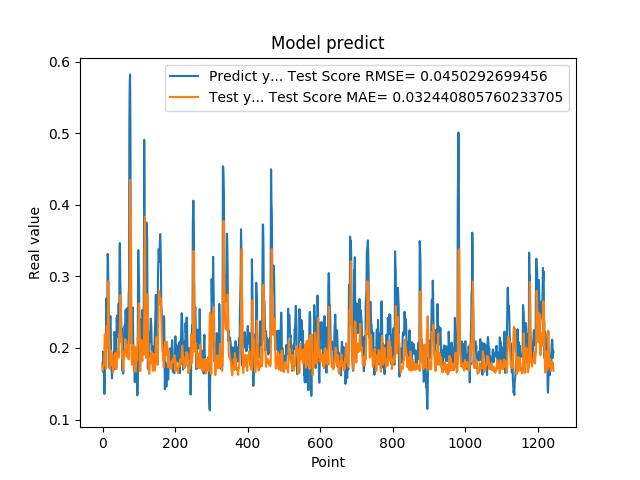

Values plotted in this chart, from the file beside it:
1.788225024940000296e-01, 1.747208970082638757e-01
1.665375530719999941e-01, 1.686103947877214682e-01
1.951155364510000489e-01, 1.745452766691520108e-01
1.929849982259999874e-01, 1.768228092419996678e-01
1.620820015670000058e-01, 1.768445821950457020e-01
1.356869190929999858e-01, 1.919508301193342537e-01
1.467041671279999959e-01, 2.188662432760143106e-01
1.972582042220000220e-01, 2.162409616740990914e-01
1.894697993989999940e-01, 1.866597084464348411e-01
1.961945891380000029e-01, 1.779681890378733422e-01
2.645494043830000086e-01, 1.713100642691221809e-01
2.692976891989999899e-01, 2.097139265833134203e-01
2.608369886879999822e-01, 2.309957419684197100e-01
2.406771630049999999e-01, 2.097305118521913814e-01
3.313829302790000098e-01, 2.007934682564486983e-01
3.281686902050000021e-01, 2.574035998589025431e-01
2.893257141109999986e-01, 2.933361765681649080e-01
2.625965774060000091e-01, 2.475541200139362297e-01
1.794345527890000014e-01, 2.178375265644532377e-01
1.727855503559999895e-01, 2.022552078363120676e-01
2.207822054619999752e-01, 1.707228765652420988e-01
2.426082938910000264e-01, 1.839028279519341336e-01
2.444625049829999841e-01, 1.964179708054858697e-01
2.097309380769999676e-01, 1.949879675704676296e-01
1.825350672010000175e-01, 1.952044738571036275e-01
1.691226661210000204e-01, 1.766712906898252333e-01
1.575669944289999902e-01, 1.759006804343947461e-01
1.770704984660000092e-01, 1.906903090989830740e-01
1.741859167810000109e-01, 1.823579525928829825e-01
1.755136996510000269e-01, 1.655949674712021424e-01
1.687776893379999976e-01, 1.705662228974589856e-01
1.939594447609999939e-01, 1.760916022744568876e-01
1.943469941619999919e-01, 1.739574114600952737e-01
2.223779261109999905e-01, 1.731869981675808745e-01
2.144328951839999942e-01, 1.837914615350256520e-01
1.937792897219999533e-01, 1.929841296727392852e-01
1.783622056249999921e-01, 1.833080906436430901e-01
1.706998199219999790e-01, 1.785383269284678831e-01
1.894924789669999998e-01, 1.705581921984505034e-01
2.422726899390000022e-01, 1.743875433969598043e-01
2.336400598289999908e-01, 1.867906310837086914e-01
2.456458657979999904e-01, 1.933437328324195958e-01
2.297928631310000025e-01, 1.949790841486370718e-01
2.152034044269999780e-01, 1.992016748291853545e-01
2.607180178169999918e-01, 1.864294237896946538e-01
2.623189091679999918e-01, 2.046733762118995992e-01
2.198584228750000147e-01, 2.196523404483404218e-01
3.426670730110000229e-01, 2.081386536199349158e-01
3.465315699580000519e-01, 2.362618525128234725e-01
2.930460572240000117e-01, 2.736892752016960584e-01
2.670845985409999734e-01, 2.564695749115180612e-01
2.535850703720000099e-01, 2.209705736976548818e-01
2.199364602570000049e-01, 2.189066756794589286e-01
2.274277955290000264e-01, 2.124478397274414398e-01
1.686184257270000042e-01, 1.850352653631735234e-01
1.842167228460000195e-01, 1.956168402569769260e-01
1.896838992830000015e-01, 1.802529310810181695e-01
1.641370058060000192e-01, 1.688042751954049181e-01
2.130100131029999677e-01, 1.844163544144875044e-01
2.186074256900000234e-01, 1.851494245481433154e-01
2.188677042720000021e-01, 1.879971969425777434e-01
... 1,184 more rows
